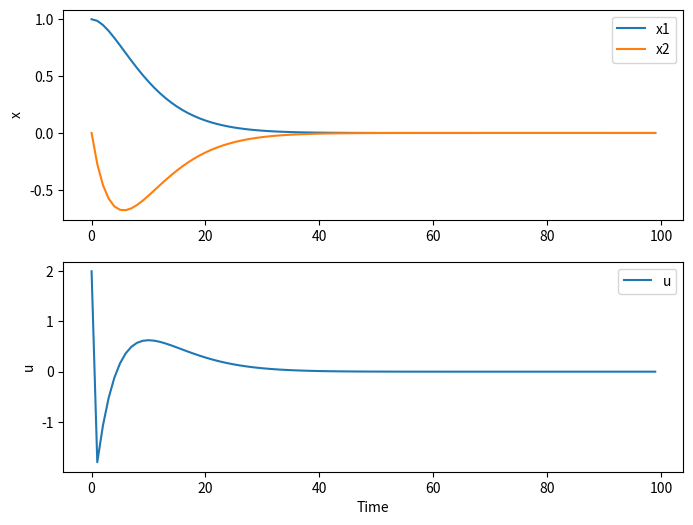

Python code for this plot:
#  Author : Xin Lyu
#  LQR implementation

# exmaple: spring damper system
# mx_dd = f-bx_d-kx
import numpy as np
import matplotlib.pyplot as plt
m =1 # kg
k =1 # N/m
b = 0.5 #Ns/m
x_d = np.array([[0],[0]])
# define Q matrix
Q = np.identity(2)
#define R
R = 0.1
A = np.array([[0 ,1],[-1 ,-0.5]])
B = np.array([[0],[1]])
k_steps = 100
# state dimension
n = A.shape[0]
p = B.shape[1]
# discretize the system
delta_t = 0.1
#A_d = np.identity(2)+delta_t*A
#B_d = delta_t*B
A_d = np.array([[0.995,0.0974],[-0.0974 ,0.9464]])
B_d = np.array([[0.0049],[0.0974]])
# intiallize state and define x,u trajectory
x_init = np.array([[1],[0]])
u_init = 2
x = x_init
x_history = np.zeros((n,k_steps))
x_history[:,0] = x.flatten()
u = u_init
u_history = np.zeros([p,k_steps])
u_history[:,0] = u


timeline = np.arange(k_steps)
# calculate F
P_k = Q
F_history = []
for k in range(k_steps-1):
    # calculate F[N-k] where N is how many steps
    S = np.matmul(np.matmul(np.transpose(B_d),P_k),B_d)
    S1 = np.matmul(np.matmul(np.transpose(B_d),P_k),A_d)
    F = np.matmul(np.linalg.inv(R+S),S1)
    S2 = A_d-np.matmul(B_d,F)
    S3 = np.matmul(np.matmul(np.transpose(S2),P_k),S2)
    S4 = np.matmul(np.transpose(F)*R,F)
    P_k = S3+S4+Q

    P_k = np.transpose(A_d-B_d*F)*P_k*(A_d-B_d*F)+np.transpose(F)*R*F+Q
    F_history.insert(0,F.flatten())


for k in range(k_steps-1):
    # calculate u
    u = -np.matmul(F_history[k],x)
    # calculate x
    x = np.matmul(A_d,x)+B_d*u

    x_history[:,k+1]= x.flatten()
    u_history[:,k+1] = u

fig,axs = plt.subplots(2,1,figsize=(8,6))
axs[0].plot(timeline,x_history[0,:],label='x1')
axs[0].plot(timeline,x_history[1,:],label='x2')
axs[0].set_ylabel('x')
axs[0].legend()

axs[1].plot(timeline,u_history[0,:])
axs[1].set_ylabel('u')
axs[1].set_xlabel('Time')
axs[1].legend('u')

plt.tight_layout
plt.show()